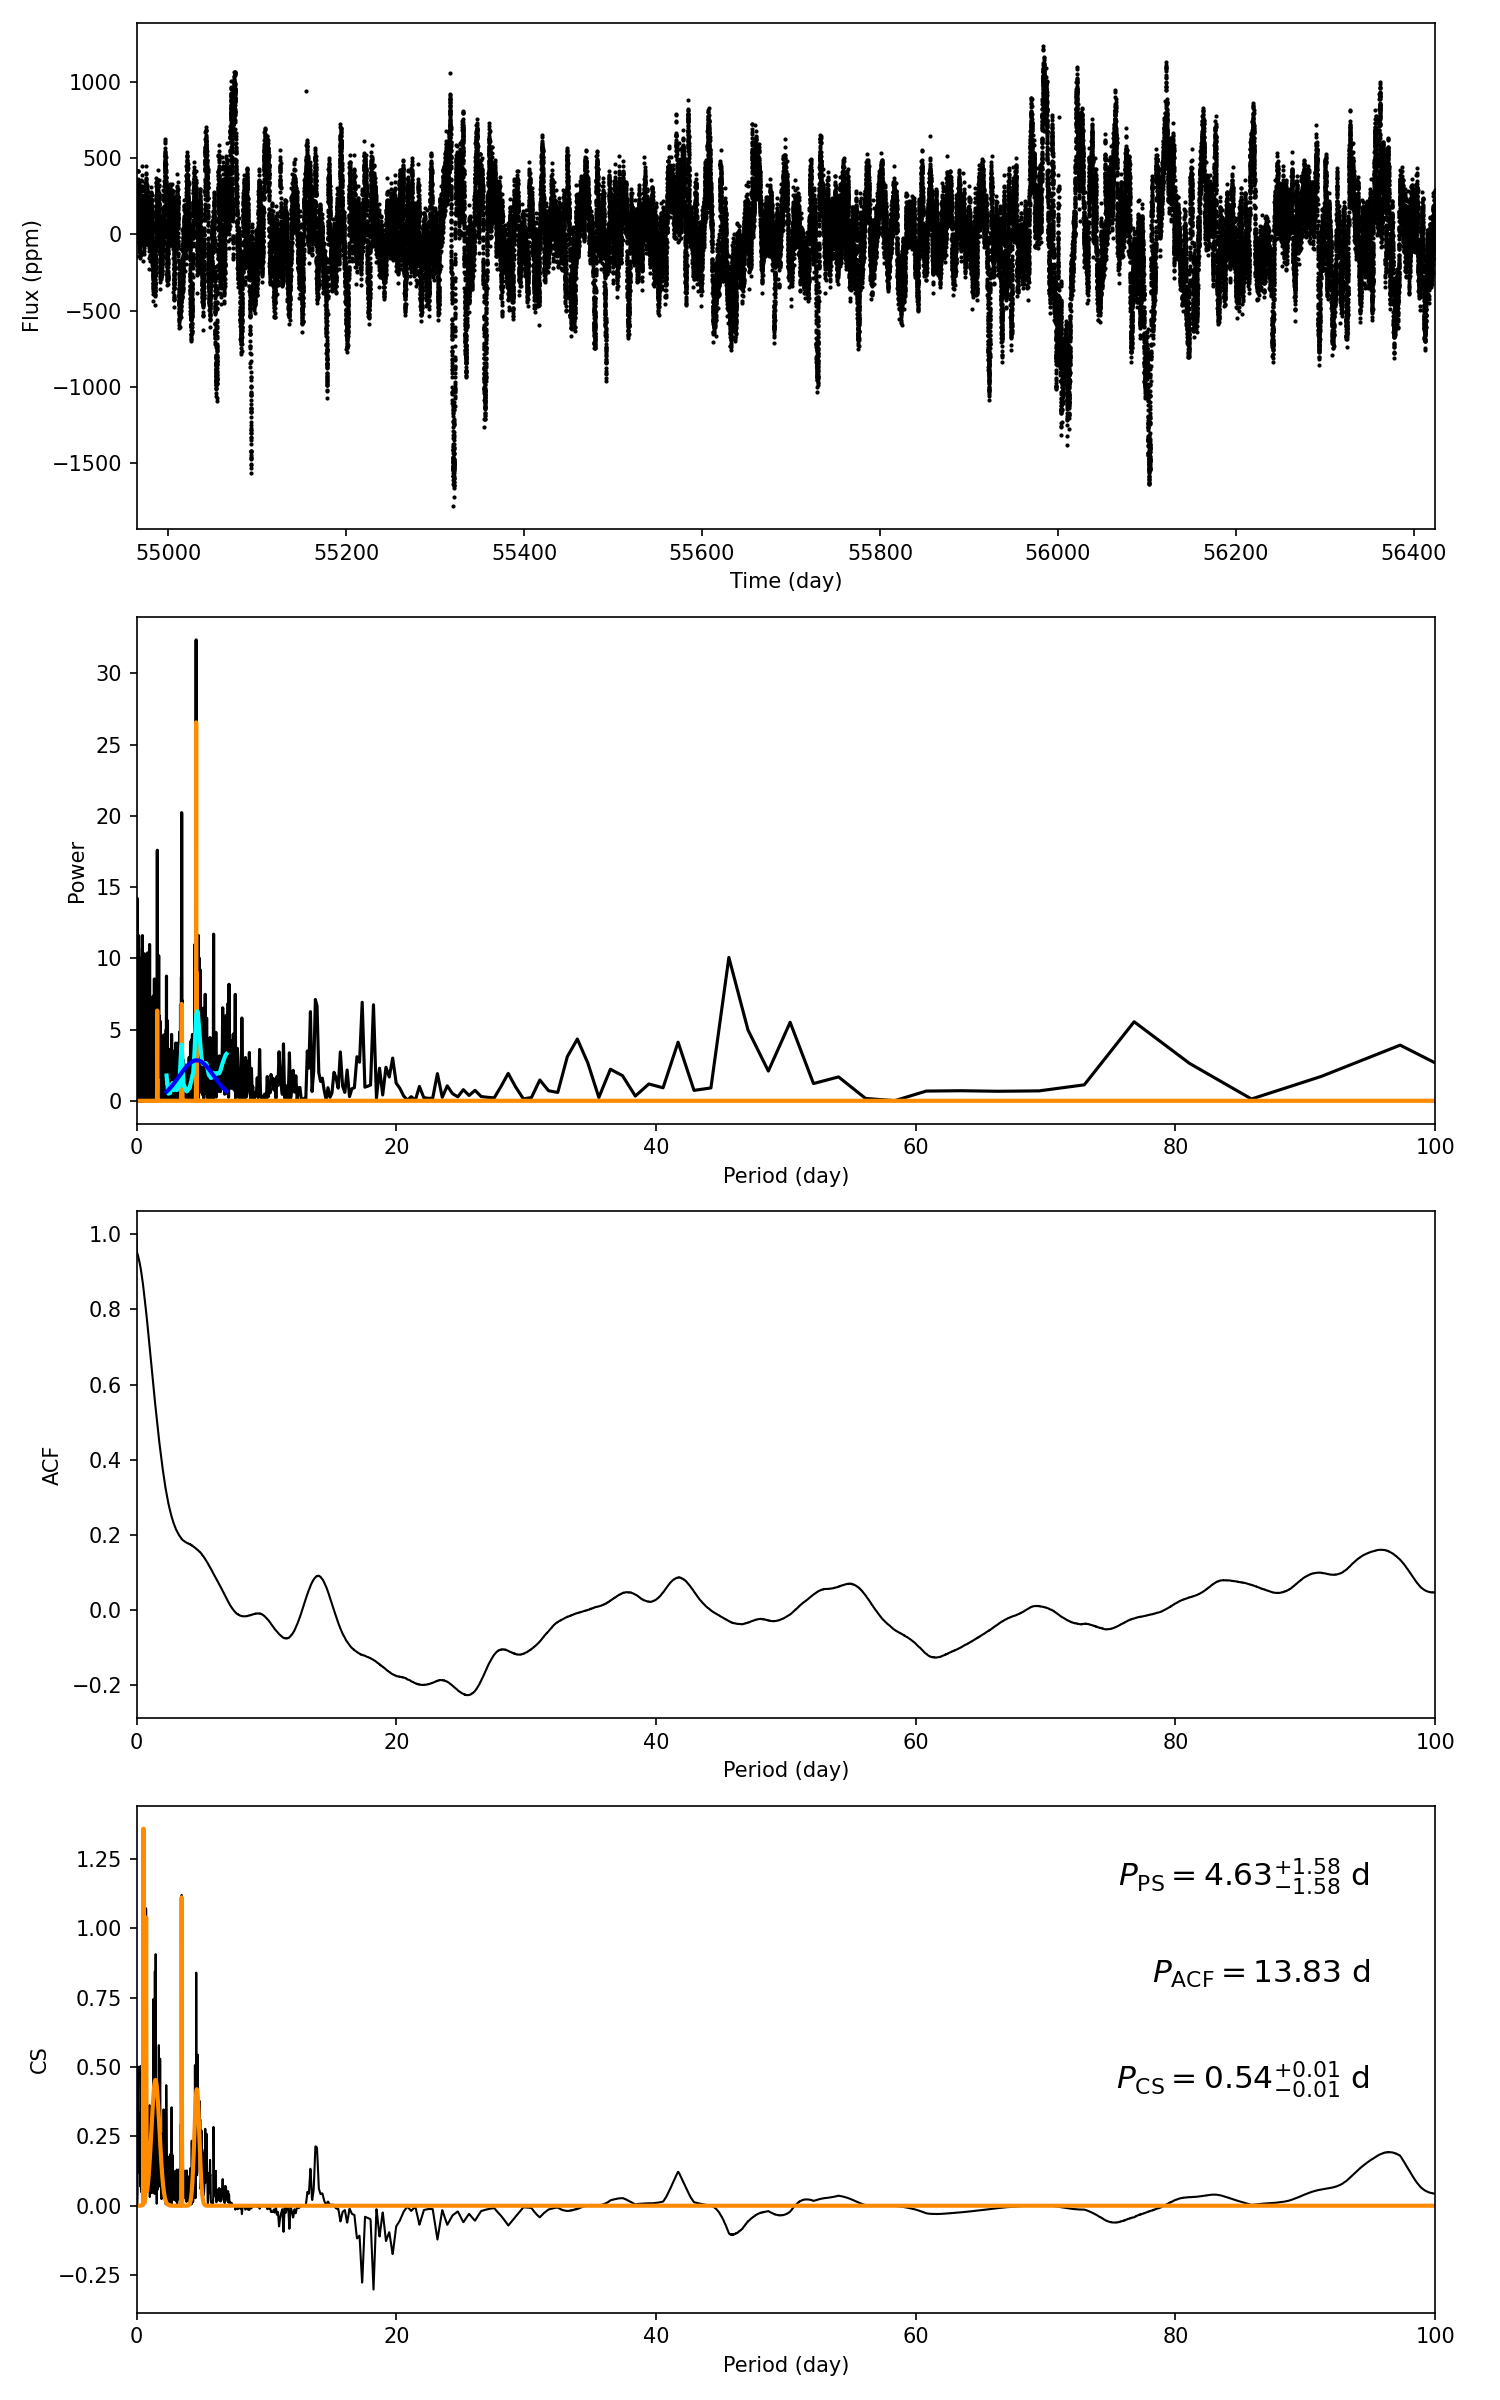

The data file committed next to this chart (first rows):
target_id, prot_ps, prot_acf, prot_cs, e_prot_ps, E_prot_ps, e_prot_acf, E_prot_acf, e_prot_cs, E_prot_cs, sph_ps, sph_acf, sph_cs, e_sph_ps, e_sph_acf, e_sph_cs, h_ps, fa_prob_ps, hacf, gacf, hcs
12206644, 4.626, 13.83, 0.5353, 1.58, 1.58, -1.0, -1.0, 0.0105, 0.0105, 278.6, 302.5, 147.3, 114.3, 93.68, 72.99, 32.34, 8.989633470524527e-15, 0.1312, 0.01139, 1.355
